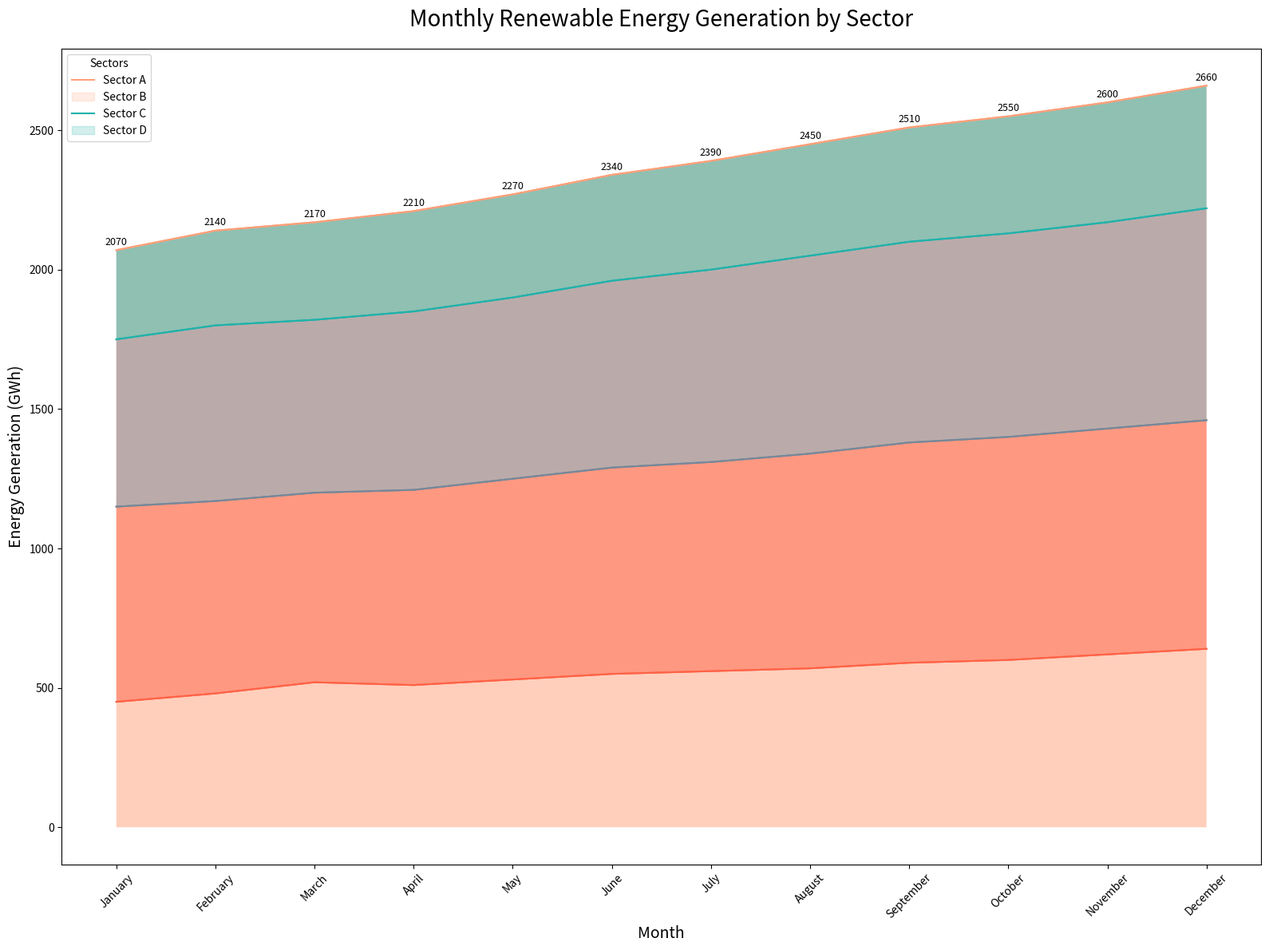

Reproduce this figure in Python.

import pandas as pd
import seaborn as sns
import matplotlib.pyplot as plt

# Data in a Python dictionary
data = {
    'Month': ['January', 'February', 'March', 'April', 'May', 'June', 'July', 'August', 'September', 'October', 'November', 'December'],
    'Sector A': [450, 480, 520, 510, 530, 550, 560, 570, 590, 600, 620, 640],
    'Sector B': [700, 690, 680, 700, 720, 740, 750, 770, 790, 800, 810, 820],
    'Sector C': [600, 630, 620, 640, 650, 670, 690, 710, 720, 730, 740, 760],
    'Sector D': [320, 340, 350, 360, 370, 380, 390, 400, 410, 420, 430, 440]
}

# Create a DataFrame
df = pd.DataFrame(data)
df.index = df['Month']
df.drop('Month', axis=1, inplace=True)

# Plotting the stacked area chart
plt.figure(figsize=(16, 12))
pal = ['#FFA07A', '#20B2AA', '#778899', '#FF6347']

# Cumulate the values
df_cum = df.cumsum(axis=1)

# Plot the categories in reverse order
category_names = df.columns[::-1]
for i, column in enumerate(category_names):
    sns.lineplot(data=df_cum, x=df.index, y=column, color=pal[i])

# Fill the area between the lines
for i, column in enumerate(category_names):
    if i == 0:
        sns.lineplot(data=df_cum, x=df.index, y=column, color=pal[i])
        plt.fill_between(df.index, 0, df_cum[column], facecolor=pal[i], alpha=0.5)
    else:
        sns.lineplot(data=df_cum, x=df.index, y=column, color=pal[i])
        plt.fill_between(df.index, df_cum[category_names[i - 1]], df_cum[column], facecolor=pal[i], alpha=0.5)

# Add annotations
for i, value in enumerate(df_cum['Sector D']):
    plt.text(i, value + 10, f"{value}", ha='center', va='bottom', fontsize=9)

# Customize the chart
plt.title('Monthly Renewable Energy Generation by Sector', fontsize=20, pad=20)
plt.xticks(rotation=45)
plt.xlabel('Month', fontsize=14)
plt.ylabel('Energy Generation (GWh)', fontsize=14)
plt.legend(title='Sectors', labels=df.columns, loc='upper left')
plt.tight_layout()
plt.show()
